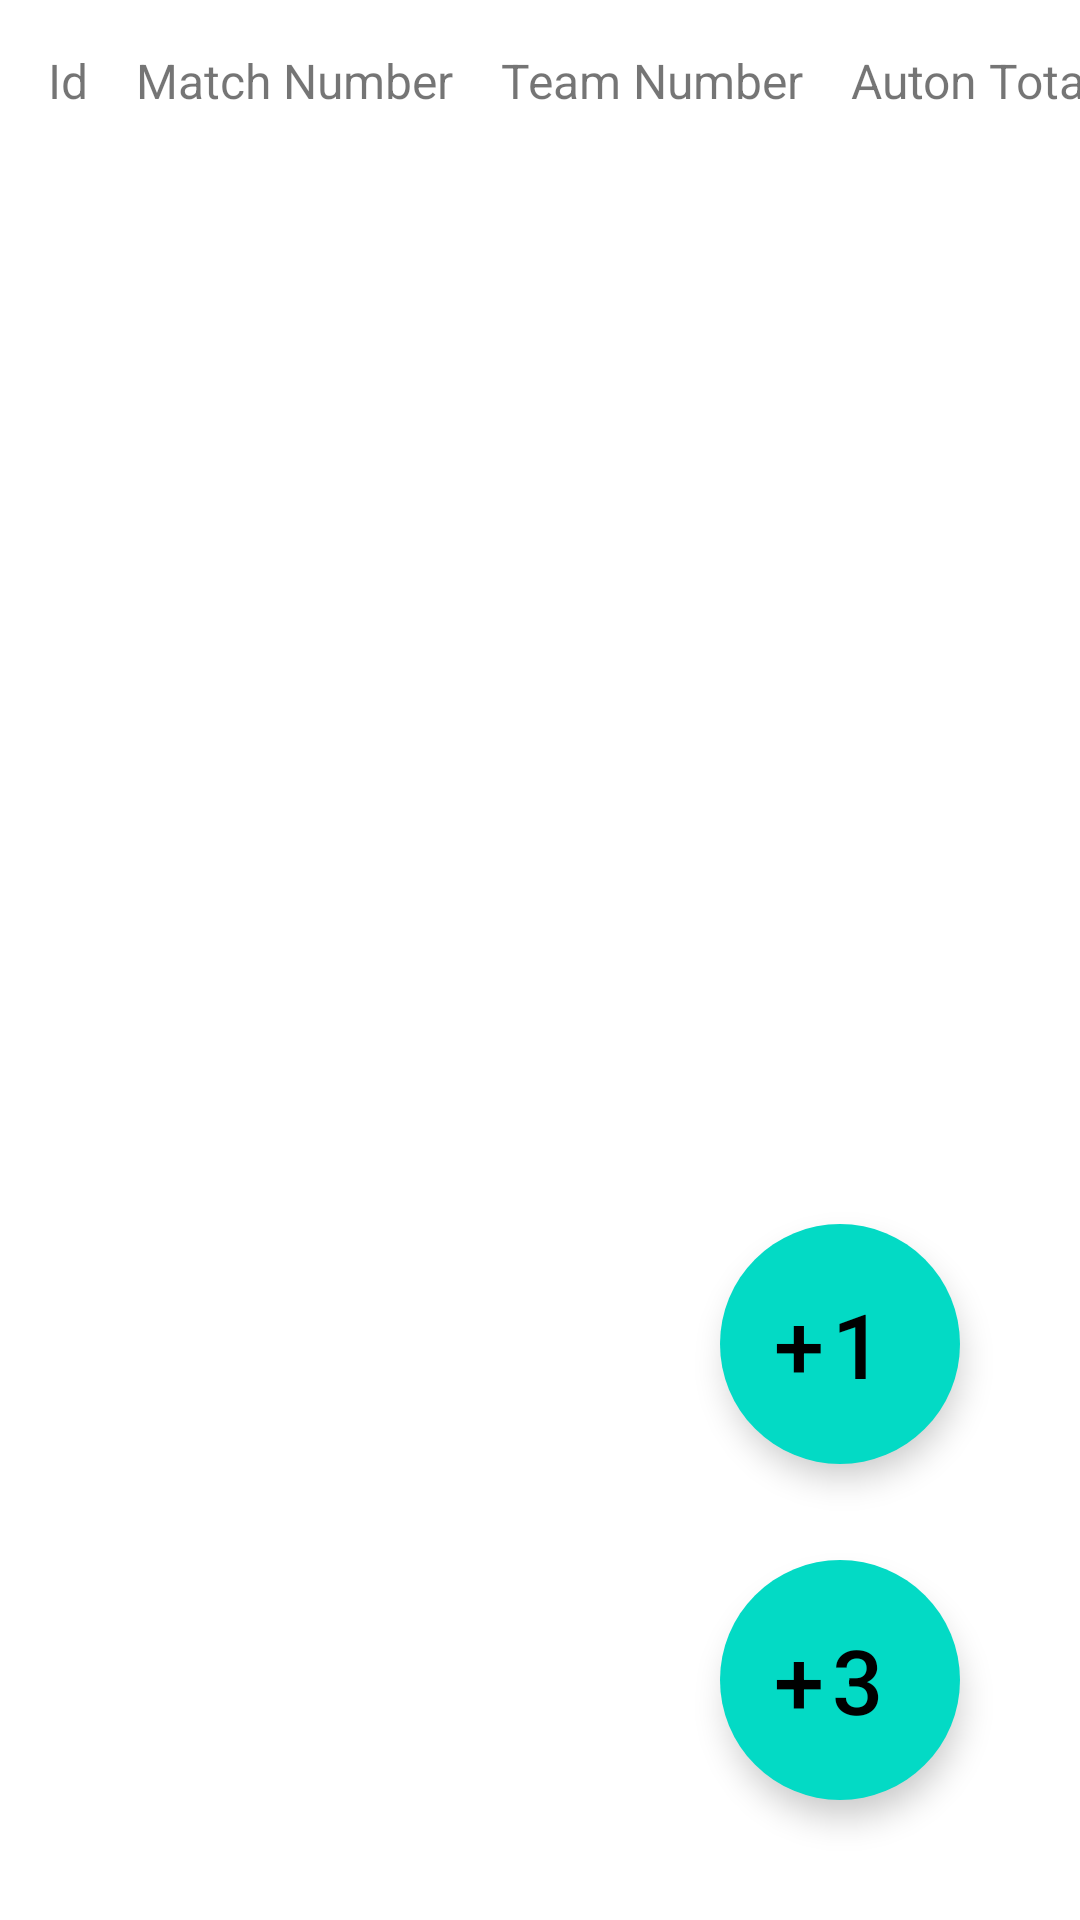

Layout XML and referenced resources for this Android screen:
<!-- AndroidManifest.xml: application theme Theme.FRCScoutingApp2023 -->
<!-- res/layout/activity_match_view.xml -->
<?xml version="1.0" encoding="utf-8"?>
<androidx.constraintlayout.widget.ConstraintLayout xmlns:android="http://schemas.android.com/apk/res/android"
    xmlns:app="http://schemas.android.com/apk/res-auto"
    xmlns:tools="http://schemas.android.com/tools"
    android:layout_width="match_parent"
    android:layout_height="match_parent"
    tools:context=".MatchView">

    <androidx.recyclerview.widget.RecyclerView
        android:id="@+id/recyclerView"
        android:layout_width="771dp"
        android:layout_height="wrap_content"
        android:layout_marginTop="16dp"
        android:paddingBottom="?android:actionBarSize"
        app:layout_constraintStart_toStartOf="parent"
        app:layout_constraintTop_toBottomOf="@+id/textView" />

    <com.google.android.material.floatingactionbutton.ExtendedFloatingActionButton
        android:id="@+id/addMatchButton"
        android:layout_width="80dp"
        android:layout_height="80dp"
        android:layout_marginEnd="40dp"
        android:layout_marginBottom="40dp"
        android:clickable="true"
        android:focusable="true"
        android:gravity="center"
        android:text="@string/plus3"
        android:textSize="30dp"
        app:fabCustomSize="80dp"
        app:layout_constraintBottom_toBottomOf="parent"
        app:layout_constraintEnd_toEndOf="parent"
        app:maxImageSize="40dp" />

    <com.google.android.material.floatingactionbutton.ExtendedFloatingActionButton
        android:id="@+id/addMatchButton2"
        android:layout_width="80dp"
        android:layout_height="80dp"
        android:layout_marginEnd="40dp"
        android:layout_marginBottom="152dp"
        android:clickable="true"
        android:focusable="true"
        android:gravity="center"
        android:text="@string/plus1"
        android:textSize="30dp"
        app:fabCustomSize="80dp"
        app:layout_constraintBottom_toBottomOf="parent"
        app:layout_constraintEnd_toEndOf="parent"
        app:maxImageSize="40dp"
        app:srcCompat="@drawable/ic_add" />

    <TextView
        android:id="@+id/textView4"
        android:layout_width="wrap_content"
        android:layout_height="wrap_content"
        android:layout_marginStart="16dp"
        android:layout_marginTop="16dp"
        android:text="Id"
        android:textSize="16sp"
        app:layout_constraintStart_toStartOf="parent"
        app:layout_constraintTop_toTopOf="parent" />

    <TextView
        android:id="@+id/textView"
        android:layout_width="wrap_content"
        android:layout_height="wrap_content"
        android:layout_marginStart="16dp"
        android:layout_marginTop="16dp"
        android:text="Match Number"
        android:textSize="16sp"
        app:layout_constraintStart_toEndOf="@+id/textView4"
        app:layout_constraintTop_toTopOf="parent" />

    <TextView
        android:id="@+id/textView2"
        android:layout_width="wrap_content"
        android:layout_height="wrap_content"
        android:layout_marginStart="16dp"
        android:layout_marginTop="16dp"
        android:text="Team Number"
        android:textSize="16sp"
        app:layout_constraintStart_toEndOf="@+id/textView"
        app:layout_constraintTop_toTopOf="parent" />

    <TextView
        android:id="@+id/textView3"
        android:layout_width="wrap_content"
        android:layout_height="wrap_content"
        android:layout_marginStart="16dp"
        android:layout_marginTop="16dp"
        android:text="Auton Total"
        android:textSize="16sp"
        app:layout_constraintStart_toEndOf="@+id/textView2"
        app:layout_constraintTop_toTopOf="parent" />

    <TextView
        android:id="@+id/textView5"
        android:layout_width="wrap_content"
        android:layout_height="wrap_content"
        android:layout_marginStart="16dp"
        android:layout_marginTop="16dp"
        android:text="TeleOp Cones"
        android:textSize="16sp"
        app:layout_constraintStart_toEndOf="@+id/textView3"
        app:layout_constraintTop_toTopOf="parent" />

    <TextView
        android:id="@+id/textView6"
        android:layout_width="wrap_content"
        android:layout_height="wrap_content"
        android:layout_marginStart="16dp"
        android:layout_marginTop="16dp"
        android:text="TeleOp Cubes"
        android:textSize="16sp"
        app:layout_constraintStart_toEndOf="@+id/textView5"
        app:layout_constraintTop_toTopOf="parent" />

    <TextView
        android:id="@+id/textView7"
        android:layout_width="wrap_content"
        android:layout_height="wrap_content"
        android:layout_marginStart="16dp"
        android:layout_marginTop="16dp"
        android:text="Balance"
        android:textSize="16sp"
        app:layout_constraintStart_toEndOf="@+id/textView6"
        app:layout_constraintTop_toTopOf="parent" />

</androidx.constraintlayout.widget.ConstraintLayout>
<!-- resources referenced by this layout -->
<resources>
  <string name="plus1">+1</string>
  <string name="plus3">+3</string>
  <style name="Theme.FRCScoutingApp2023" parent="Theme.MaterialComponents.DayNight.DarkActionBar">
          
          <item name="colorPrimary">#003CEE</item>
          <item name="colorPrimaryVariant">#0018B3</item>
          <item name="colorOnPrimary">@color/white</item>
          
          <item name="colorSecondary">@color/teal_200</item>
          <item name="colorSecondaryVariant">@color/teal_700</item>
          <item name="colorOnSecondary">@color/black</item>
          
          <item name="android:statusBarColor">?attr/colorPrimaryVariant</item>
          
      </style>
  <color name="white">#FFFFFFFF</color>
  <color name="teal_200">#FF03DAC5</color>
  <color name="teal_700">#FF018786</color>
  <color name="black">#FF000000</color>
</resources>
